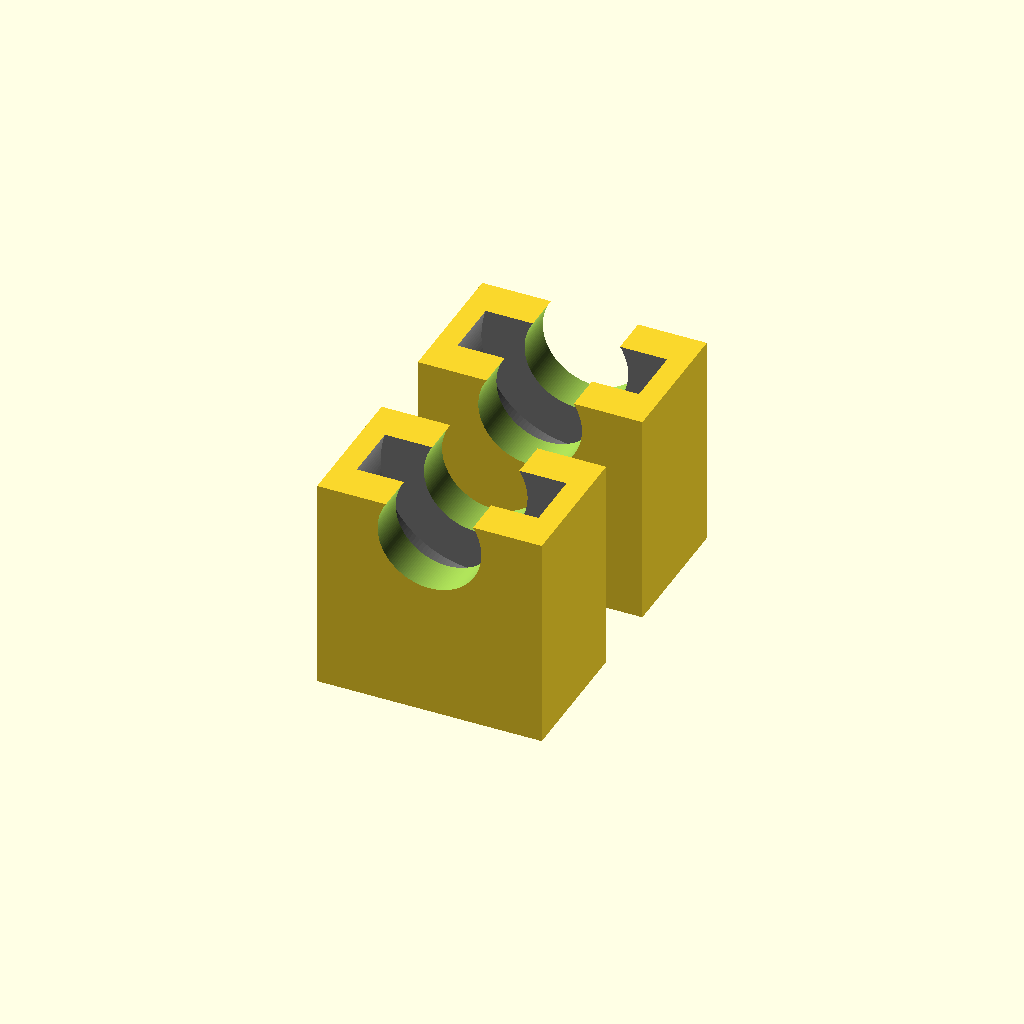
Cell 1 — every parameter at its default value.
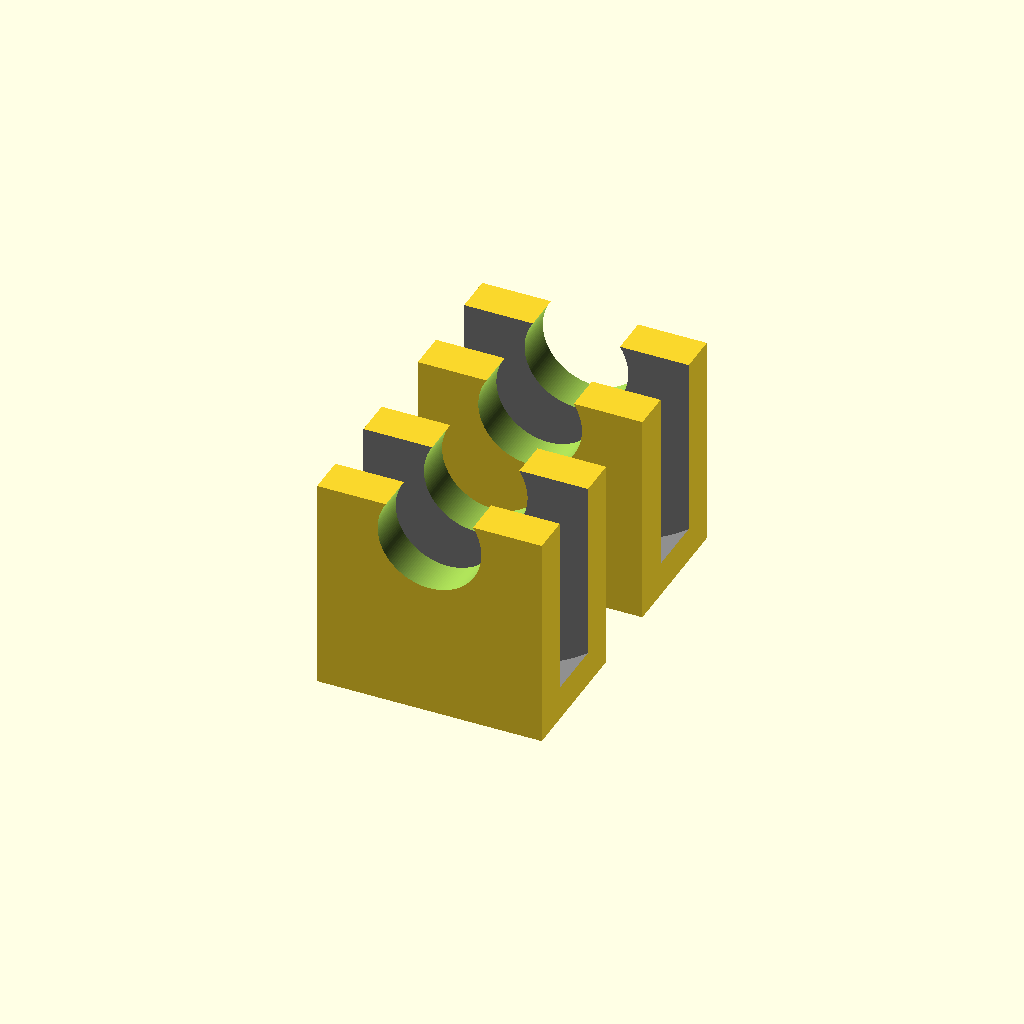
Cell 2 — bearing_exterior set to 44, the other parameters unchanged.
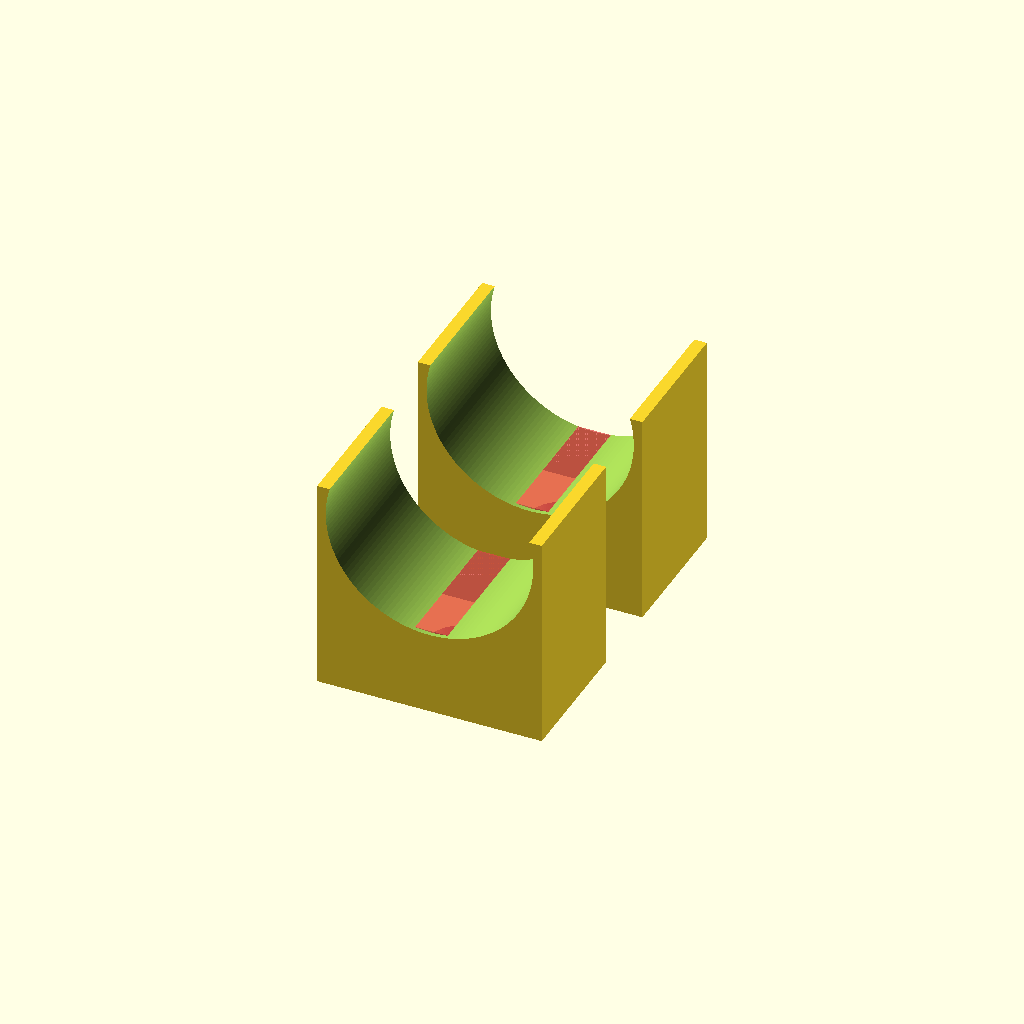
Cell 3 — bearing_interior set to 24, the other parameters unchanged.
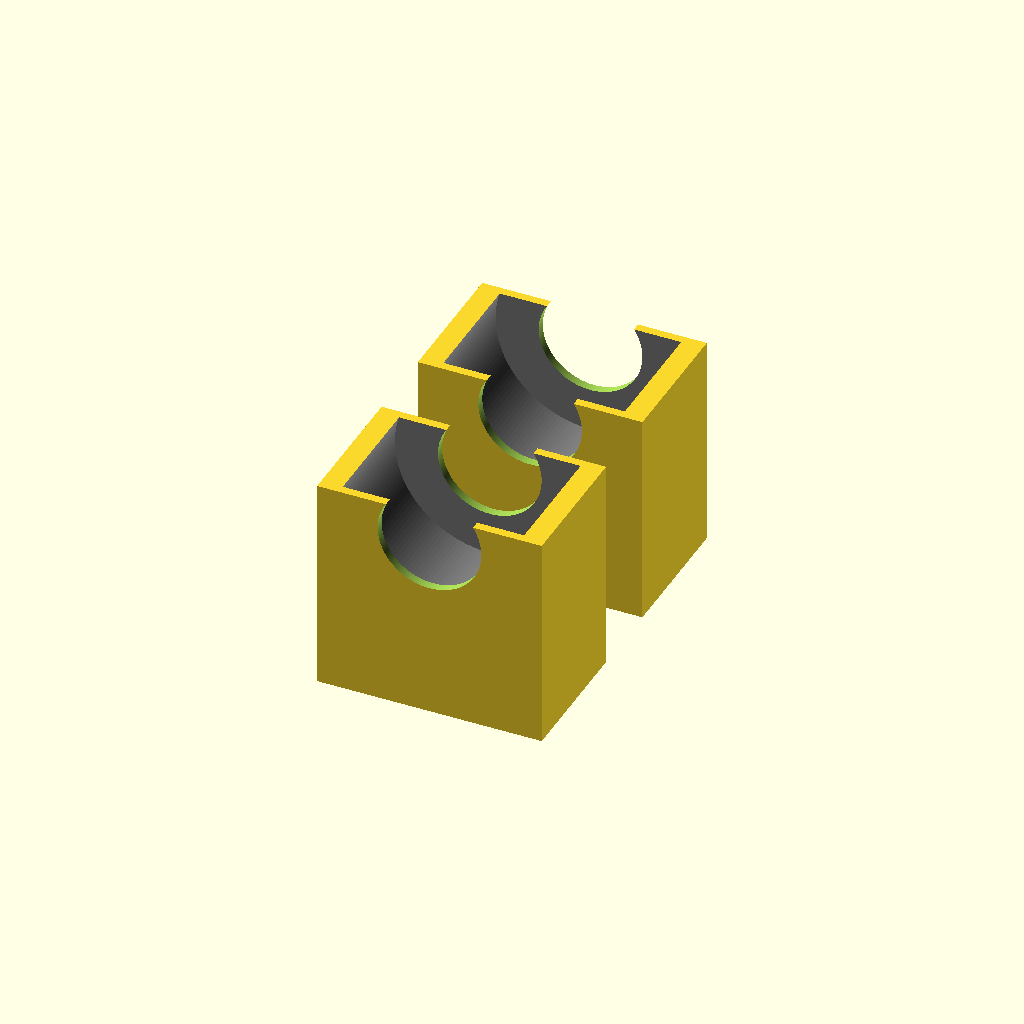
Cell 4 — bearing_width set to 14, the other parameters unchanged.
All cells are drawn from one camera (rotation 55°, 0°, 25°, orthographic, colour scheme Cornfield), so only the parameter changes between them.
The OpenSCAD source (Sujeta/BearingGuides.scad):
//---------------------------------------------------------------------
//  Spool holder for Prusa i3 with 6mm aluminium Frame   
//  (c)iPadNanito <@iPadNanito> , March-2013                        
//---------------------------------------------------------------------

bearing_exterior = 22;
bearing_interior = 12;
bearing_width = 7;

module bearing_support()
{
	difference()
	{
		difference()
		{
			cube([26,16, 25], center = true); // Piece body
			
			translate([0,0.25,-6])
			#cube([15,15.5,6.8], center = true); // Hole where inserts M8 nut 
		}

		translate([0,0,9.25])
		rotate([90,90,0])
		bearing_with_rod();  // Hole for the bearing with the threaded rod

		translate([0,0,-15])
		cylinder(r=8/2, h=20, $fn=100, center = true); // M8 hole for threaded rod

	}
}

module bearing_with_rod()
{
		color("grey")
		cylinder(r=bearing_exterior/2, h=bearing_width, $fn=150, center=true); // Bearing body

		cylinder(r=bearing_interior/2, h=bearing_width+40, $fn=150, center=true); // M8 threaded rod
}

bearing_support();
translate([0,25,0]) bearing_support();
Parameter table extracted from the source (name, type, default, range or options):
bearing_exterior: number, default 22
bearing_interior: number, default 12
bearing_width: number, default 7
